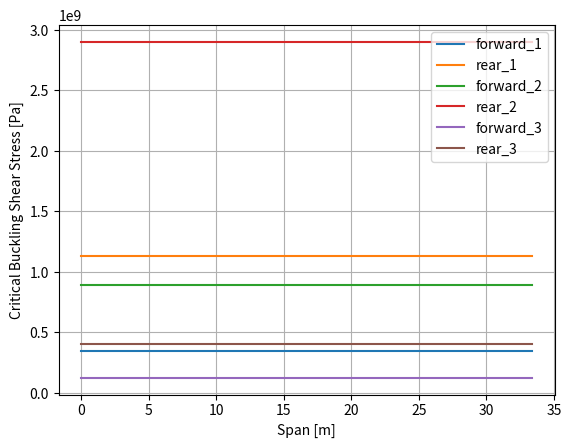
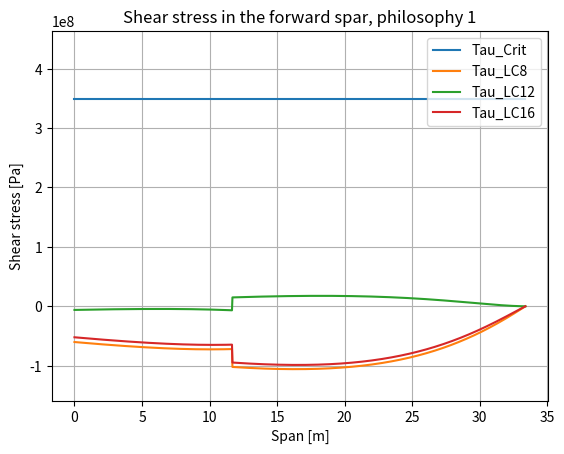
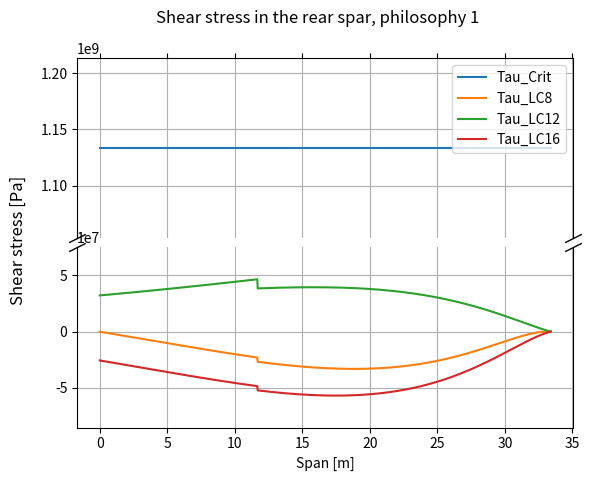
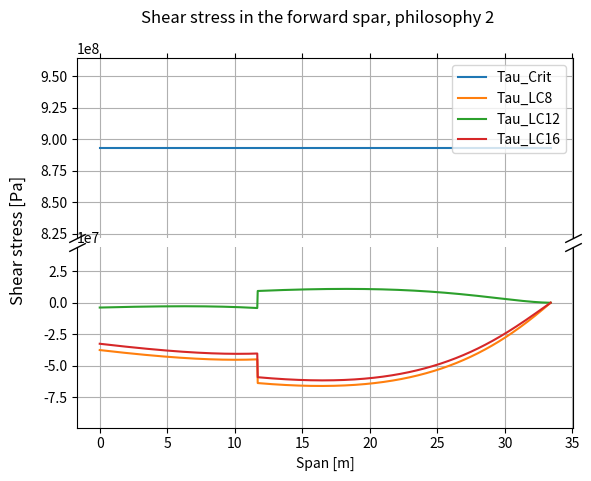
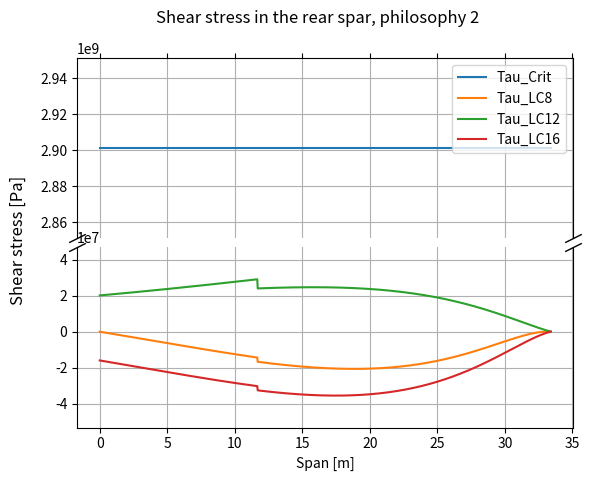
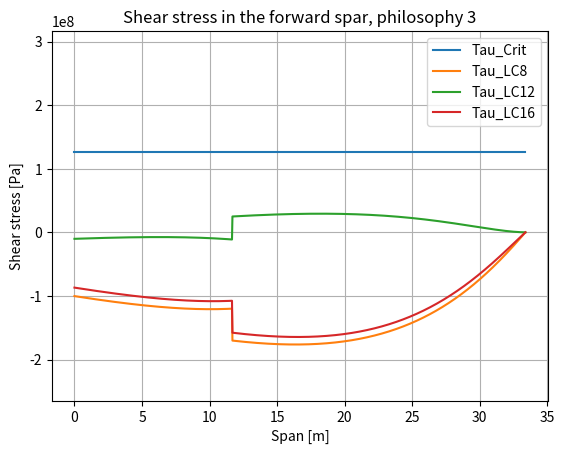
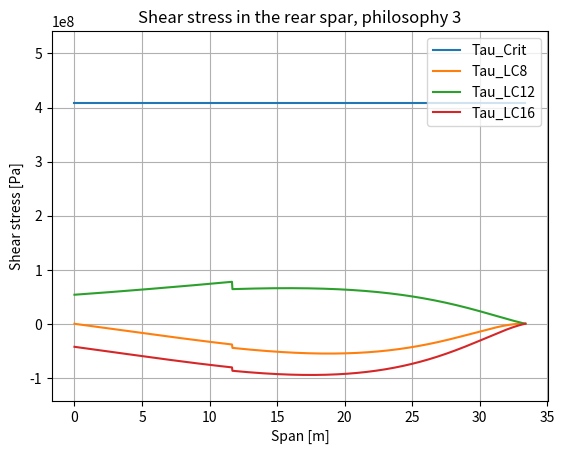

The script that saved these images, in order:
import math
import numpy as np
import matplotlib.pyplot as plt
#also check compressive failure for this component

t_fs_root_1 = 0.025
t_rs_root_1 = 0.025
t_fs_root_2 = 0.04
t_rs_root_2 = 0.04
t_fs_root_3 = 0.015
t_rs_root_3 = 0.015

### SETTING SOME CONSTANTS VOR THE FORMULAE

c_root = 11.59
c_tip = 3.25
wingspan = 66.78

pi = math.pi            # get pi from the math repository
E = 69 * (10 ** 9)      # define the young's modulus, in Pa
v = 0.33                # define the poissons ratio, no unit
k_s = 9.6               # define the k_s constant, found in figure 16 from the reader, no unit
k_v = 1.3


def get_chord(y):
    c = c_root - y * (c_root-c_tip) / (wingspan/2)
    return c

def get_forward_spar_lenth(y):
    l_fs = (0.045100 + 0.045200) * get_chord(y)
    return l_fs

def get_rear_spar_lenth(y):
    l_rs = (0.033900 + 0.016200) * get_chord(y)
    return l_rs

def get_thickness_forward_spar_1(y):
    t_fs_1 = t_fs_root_1 * get_chord(y) / get_chord(0)
    return t_fs_1

def get_thickness_rear_spar_1(y):
    t_rs_1 = t_rs_root_1 * get_chord(y) / get_chord(0)
    return t_rs_1

def get_thickness_forward_spar_2(y):
    t_fs_2 = t_fs_root_2 * get_chord(y) / get_chord(0)
    return t_fs_2

def get_thickness_rear_spar_2(y):
    t_rs_2 = t_rs_root_2 * get_chord(y) / get_chord(0)
    return t_rs_2

def get_thickness_forward_spar_3(y):
    t_fs_3 = t_fs_root_3 * get_chord(y) / get_chord(0)
    return t_fs_3

def get_thickness_rear_spar_3(y):
    t_rs_3 = t_rs_root_3 * get_chord(y) / get_chord(0)
    return t_rs_3

#get the ylist to do everything with
y_list = np.linspace(0, wingspan/2, num=1000, endpoint=True)



#### GET THE CRITICAL SHEAR STRESS FOR BOTH SPARS

def get_critical_shear_stress(pi, b, k_s, t, E, v):
    t_cr = (pi**2 * k_s * E) / (12 * (1 - v ** 2)) * (t/b)**2
    return t_cr

critical_shear_stress_forward_spar_list_1 = []
critical_shear_stress_rear_spar_list_1 = []
critical_shear_stress_forward_spar_list_2 = []
critical_shear_stress_rear_spar_list_2 = []
critical_shear_stress_forward_spar_list_3 = []
critical_shear_stress_rear_spar_list_3 = []
for y in y_list:
    critical_shear_stress_forward_spar_list_1.append(get_critical_shear_stress(pi, get_forward_spar_lenth(y), k_s, get_thickness_forward_spar_1(y), E, v))
    critical_shear_stress_rear_spar_list_1.append(get_critical_shear_stress(pi, get_rear_spar_lenth(y), k_s, get_thickness_rear_spar_1(y), E, v))
    critical_shear_stress_forward_spar_list_2.append(get_critical_shear_stress(pi, get_forward_spar_lenth(y), k_s, get_thickness_forward_spar_2(y), E, v))
    critical_shear_stress_rear_spar_list_2.append(get_critical_shear_stress(pi, get_rear_spar_lenth(y), k_s, get_thickness_rear_spar_2(y), E, v))
    critical_shear_stress_forward_spar_list_3.append(get_critical_shear_stress(pi, get_forward_spar_lenth(y), k_s, get_thickness_forward_spar_3(y), E, v))
    critical_shear_stress_rear_spar_list_3.append(get_critical_shear_stress(pi, get_rear_spar_lenth(y), k_s, get_thickness_rear_spar_3(y), E, v))

#check the calculations
plt.plot(y_list, critical_shear_stress_forward_spar_list_1)
plt.plot(y_list, critical_shear_stress_rear_spar_list_1)
plt.plot(y_list, critical_shear_stress_forward_spar_list_2)
plt.plot(y_list, critical_shear_stress_rear_spar_list_2)
plt.plot(y_list, critical_shear_stress_forward_spar_list_3)
plt.plot(y_list, critical_shear_stress_rear_spar_list_3)
plt.legend(["forward_1", "rear_1", "forward_2", "rear_2", "forward_3", "rear_3"])
plt.xlabel('Span [m]')
plt.ylabel('Critical Buckling Shear Stress [Pa]')
plt.grid()
plt.show()

##### GET THE SHEAR STRESS DUE TO SHEAR FORCE

def get_shear_functions(y_list):
    LC_8_shear = []
    LC_12_shear = []
    LC_16_shear = []
    for y in y_list:
        if y < 11.69:
            LC_8_shear.append(-1.7643233643147067 * y**4 + 26.55083716939181 * y**3 + 3358.583972792644 * y**2 + -27822.798128670238 * y + -1225433.3783305446)
            LC_12_shear.append(0.9784933304341741 * y ** 4 + -26.72072199357151 * y ** 3 + -1042.9512097953173 * y ** 2 + 7702.078406464768 * y + 529912.4293065071)
            LC_16_shear.append(-2.0008036049323445 * y ** 4 + 37.59176895469123 * y ** 3 + 3142.1526531781406 * y ** 2 + -13417.741226393178 * y + -1582191.8673072504)
        else:
            LC_8_shear.append(-1.7643233643147067 * y**4 + 26.55083716939181 * y**3 + 3358.583972792644 * y**2 + -27822.798128670238 * y + -1610817.128330534)
            LC_12_shear.append(0.9784933304341741 * y ** 4 + -26.72072199357151 * y ** 3 + -1042.9512097953173 * y ** 2 + 7702.078406464768 * y + 684065.9293065054)
            LC_16_shear.append(-2.0008036049323445 * y ** 4 + 37.59176895469123 * y ** 3 + 3142.1526531781406 * y ** 2 + -13417.741226393178 * y + -1967575.617307226)
    return LC_8_shear, LC_12_shear, LC_16_shear

LC_8_shear, LC_12_shear, LC_16_shear = get_shear_functions(y_list)

#check the calculations
#plt.plot(y_list, LC_8_shear)
#plt.plot(y_list, LC_12_shear)
#plt.plot(y_list, LC_16_shear)
#plt.show()

average_shear_stress_8_1_list = []
average_shear_stress_8_2_list = []
average_shear_stress_8_3_list = []
average_shear_stress_12_1_list = []
average_shear_stress_12_2_list = []
average_shear_stress_12_3_list = []
average_shear_stress_16_1_list = []
average_shear_stress_16_2_list = []
average_shear_stress_16_3_list = []

for i in range(len(y_list)):
    y = y_list[i]
    tau_average_8_1 = LC_8_shear[i] / (get_forward_spar_lenth(y) * get_thickness_forward_spar_1(y) + get_rear_spar_lenth(y) * get_thickness_rear_spar_1(y))
    tau_average_8_2 = LC_8_shear[i] / (get_forward_spar_lenth(y) * get_thickness_forward_spar_2(y) + get_rear_spar_lenth(y) * get_thickness_rear_spar_2(y))
    tau_average_8_3 = LC_8_shear[i] / (get_forward_spar_lenth(y) * get_thickness_forward_spar_3(y) + get_rear_spar_lenth(y) * get_thickness_rear_spar_3(y))
    tau_average_12_1 = LC_12_shear[i] / (get_forward_spar_lenth(y) * get_thickness_forward_spar_1(y) + get_rear_spar_lenth(y) * get_thickness_rear_spar_1(y))
    tau_average_12_2 = LC_12_shear[i] / (get_forward_spar_lenth(y) * get_thickness_forward_spar_2(y) + get_rear_spar_lenth(y) * get_thickness_rear_spar_2(y))
    tau_average_12_3 = LC_12_shear[i] / (get_forward_spar_lenth(y) * get_thickness_forward_spar_3(y) + get_rear_spar_lenth(y) * get_thickness_rear_spar_3(y))
    tau_average_16_1 = LC_16_shear[i] / (get_forward_spar_lenth(y) * get_thickness_forward_spar_1(y) + get_rear_spar_lenth(y) * get_thickness_rear_spar_1(y))
    tau_average_16_2 = LC_16_shear[i] / (get_forward_spar_lenth(y) * get_thickness_forward_spar_2(y) + get_rear_spar_lenth(y) * get_thickness_rear_spar_2(y))
    tau_average_16_3 = LC_16_shear[i] / (get_forward_spar_lenth(y) * get_thickness_forward_spar_3(y) + get_rear_spar_lenth(y) * get_thickness_rear_spar_3(y))

    average_shear_stress_8_1_list.append((tau_average_8_1))
    average_shear_stress_8_2_list.append((tau_average_8_2))
    average_shear_stress_8_3_list.append((tau_average_8_3))
    average_shear_stress_12_1_list.append((tau_average_12_1))
    average_shear_stress_12_2_list.append((tau_average_12_2))
    average_shear_stress_12_3_list.append((tau_average_12_3))
    average_shear_stress_16_1_list.append((tau_average_16_1))
    average_shear_stress_16_2_list.append((tau_average_16_2))
    average_shear_stress_16_3_list.append((tau_average_16_3))

    maximum_shear_stress_8_1_list = [i * k_v for i in average_shear_stress_8_1_list]
    maximum_shear_stress_8_2_list = [i * k_v for i in average_shear_stress_8_2_list]
    maximum_shear_stress_8_3_list = [i * k_v for i in average_shear_stress_8_3_list]
    maximum_shear_stress_12_1_list = [i * k_v for i in average_shear_stress_12_1_list]
    maximum_shear_stress_12_2_list = [i * k_v for i in average_shear_stress_12_2_list]
    maximum_shear_stress_12_3_list = [i * k_v for i in average_shear_stress_12_3_list]
    maximum_shear_stress_16_1_list = [i * k_v for i in average_shear_stress_16_1_list]
    maximum_shear_stress_16_2_list = [i * k_v for i in average_shear_stress_16_2_list]
    maximum_shear_stress_16_3_list = [i * k_v for i in average_shear_stress_16_3_list]

#check the calculations
#plt.plot(y_list, maximum_shear_stress_8_1_list)
#plt.plot(y_list, maximum_shear_stress_8_2_list)
#plt.plot(y_list, maximum_shear_stress_8_3_list)
#plt.plot(y_list, maximum_shear_stress_12_1_list)
#plt.plot(y_list, maximum_shear_stress_12_2_list)
#plt.plot(y_list, maximum_shear_stress_12_3_list)
#plt.plot(y_list, maximum_shear_stress_16_1_list)
#plt.plot(y_list, maximum_shear_stress_16_2_list)
#plt.plot(y_list, maximum_shear_stress_16_3_list)
#plt.legend(["av,tao_8_1", "av,tao_8_2", "av,tao_8_3", "av,tao_12_1", "av,tao_12_2", "av,tao_12_3", "av,tao_16_1", "av,tao_16_2", "av,tao_16_3"])
#plt.show()


###CONTRIBUTION OF TORQUE

def get_LC_8_torque(y):
    if y < 11.69:
        return -4.936650618346473 * y**4 + 335.5436542921075 * y**3 + 8009.420697124085 * y**2 + -1010097.9604714005 * y + 15577734.006808802
    else:
        return -4.936650618384433 * y**4 + 335.5436542929485 * y**3 + 8009.420697118811 * y**2 + -1010097.9604714005 * y + 18442679.692323517

def get_LC_12_torque(y):
    if y < 11.69:
        return 1.109847947180169 * y**4 + -162.7034547538029 * y**3 + 12610.129687494236 * y**2 + -481202.06432541495 * y + 9929226.911220081
    else:
        return 1.109847947180169 * y**4 + -162.7034547538029 * y**3 + 12610.129687491217 * y**2 + -481202.0643254161 * y + 6685718.310560216

def get_LC_16_torque(y):
    if y < 11.69:
        return -4.0265674601192325 * y**4 + 336.1076467822765 * y**3 + -1734.6018412792378 * y**2 + -458768.07825406635 * y + 6880148.502473444
    else:
        return -4.0265674601192325 * y**4 + 336.1076467822765 * y**3 + -1734.6018412792378 * y**2 + -458768.0782540611 * y + 9745094.187988076

def get_inclosed_area(y):
    return (get_forward_spar_lenth(y) + get_rear_spar_lenth(y)) * 0.55 * get_chord(y)

shear_stress_torque_LC_8_1_forward = []
shear_stress_torque_LC_8_1_rear = []
shear_stress_torque_LC_8_2_forward = []
shear_stress_torque_LC_8_2_rear = []
shear_stress_torque_LC_8_3_forward = []
shear_stress_torque_LC_8_3_rear = []
shear_stress_torque_LC_12_1_forward = []
shear_stress_torque_LC_12_1_rear = []
shear_stress_torque_LC_12_2_forward = []
shear_stress_torque_LC_12_2_rear = []
shear_stress_torque_LC_12_3_forward = []
shear_stress_torque_LC_12_3_rear = []
shear_stress_torque_LC_16_1_forward = []
shear_stress_torque_LC_16_1_rear = []
shear_stress_torque_LC_16_2_forward = []
shear_stress_torque_LC_16_2_rear = []
shear_stress_torque_LC_16_3_forward = []
shear_stress_torque_LC_16_3_rear = []

for y in y_list:
    shear_stress_torque_LC_8_1_forward.append(get_LC_8_torque(y) / (2 * get_inclosed_area(y) * get_thickness_forward_spar_1(y)))
    shear_stress_torque_LC_8_1_rear.append(get_LC_8_torque(y) / (2 * get_inclosed_area(y) * get_thickness_rear_spar_1(y)))
    shear_stress_torque_LC_8_2_forward.append(get_LC_8_torque(y) / (2 * get_inclosed_area(y) * get_thickness_forward_spar_2(y)))
    shear_stress_torque_LC_8_2_rear.append(get_LC_8_torque(y) / (2 * get_inclosed_area(y) * get_thickness_rear_spar_2(y)))
    shear_stress_torque_LC_8_3_forward.append(get_LC_8_torque(y) / (2 * get_inclosed_area(y) * get_thickness_forward_spar_3(y)))
    shear_stress_torque_LC_8_3_rear.append(get_LC_8_torque(y) / (2 * get_inclosed_area(y) * get_thickness_rear_spar_3(y)))
    shear_stress_torque_LC_12_1_forward.append(get_LC_12_torque(y) / (2 * get_inclosed_area(y) * get_thickness_forward_spar_1(y)))
    shear_stress_torque_LC_12_1_rear.append(get_LC_12_torque(y) / (2 * get_inclosed_area(y) * get_thickness_rear_spar_1(y)))
    shear_stress_torque_LC_12_2_forward.append(get_LC_12_torque(y) / (2 * get_inclosed_area(y) * get_thickness_forward_spar_2(y)))
    shear_stress_torque_LC_12_2_rear.append(get_LC_12_torque(y) / (2 * get_inclosed_area(y) * get_thickness_rear_spar_2(y)))
    shear_stress_torque_LC_12_3_forward.append(get_LC_12_torque(y) / (2 * get_inclosed_area(y) * get_thickness_forward_spar_3(y)))
    shear_stress_torque_LC_12_3_rear.append(get_LC_12_torque(y) / (2 * get_inclosed_area(y) * get_thickness_rear_spar_3(y)))
    shear_stress_torque_LC_16_1_forward.append(get_LC_16_torque(y) / (2 * get_inclosed_area(y) * get_thickness_forward_spar_1(y)))
    shear_stress_torque_LC_16_1_rear.append(get_LC_16_torque(y) / (2 * get_inclosed_area(y) * get_thickness_rear_spar_1(y)))
    shear_stress_torque_LC_16_2_forward.append(get_LC_16_torque(y) / (2 * get_inclosed_area(y) * get_thickness_forward_spar_2(y)))
    shear_stress_torque_LC_16_2_rear.append(get_LC_16_torque(y) / (2 * get_inclosed_area(y) * get_thickness_rear_spar_2(y)))
    shear_stress_torque_LC_16_3_forward.append(get_LC_16_torque(y) / (2 * get_inclosed_area(y) * get_thickness_forward_spar_3(y)))
    shear_stress_torque_LC_16_3_rear.append(get_LC_16_torque(y) / (2 * get_inclosed_area(y) * get_thickness_rear_spar_3(y)))

#plt.plot(y_list, shear_stress_torque_LC_8_1_forward)
#plt.plot(y_list, shear_stress_torque_LC_8_1_rear)
#plt.plot(y_list, shear_stress_torque_LC_8_2_forward)
#plt.plot(y_list, shear_stress_torque_LC_8_2_rear)
#plt.plot(y_list, shear_stress_torque_LC_8_3_forward)
#plt.plot(y_list, shear_stress_torque_LC_8_3_rear)
#plt.plot(y_list, shear_stress_torque_LC_12_1_forward)
#plt.plot(y_list, shear_stress_torque_LC_12_1_rear)
#plt.plot(y_list, shear_stress_torque_LC_12_2_forward)
#plt.plot(y_list, shear_stress_torque_LC_12_2_rear)
#plt.plot(y_list, shear_stress_torque_LC_12_3_forward)
#plt.plot(y_list, shear_stress_torque_LC_12_3_rear)
#plt.plot(y_list, shear_stress_torque_LC_16_1_forward)
#plt.plot(y_list, shear_stress_torque_LC_16_1_rear)
#plt.plot(y_list, shear_stress_torque_LC_16_2_forward)
#plt.plot(y_list, shear_stress_torque_LC_16_2_rear)
#plt.plot(y_list, shear_stress_torque_LC_16_3_forward)
#plt.plot(y_list, shear_stress_torque_LC_16_3_rear)
#plt.show()


shear_stress_LC_8_1_forward = []
shear_stress_LC_8_1_rear = []
shear_stress_LC_8_2_forward = []
shear_stress_LC_8_2_rear = []
shear_stress_LC_8_3_forward = []
shear_stress_LC_8_3_rear = []
shear_stress_LC_12_1_forward = []
shear_stress_LC_12_1_rear = []
shear_stress_LC_12_2_forward = []
shear_stress_LC_12_2_rear = []
shear_stress_LC_12_3_forward = []
shear_stress_LC_12_3_rear = []
shear_stress_LC_16_1_forward = []
shear_stress_LC_16_1_rear = []
shear_stress_LC_16_2_forward = []
shear_stress_LC_16_2_rear = []
shear_stress_LC_16_3_forward = []
shear_stress_LC_16_3_rear = []
for i in range(len(y_list)):
    shear_stress_LC_8_1_forward.append(average_shear_stress_8_1_list[i] - shear_stress_torque_LC_8_1_forward[i])
    shear_stress_LC_8_1_rear.append(average_shear_stress_8_1_list[i] + shear_stress_torque_LC_8_1_rear[i])
    shear_stress_LC_8_2_forward.append(average_shear_stress_8_2_list[i] - shear_stress_torque_LC_8_2_forward[i])
    shear_stress_LC_8_2_rear.append(average_shear_stress_8_2_list[i] + shear_stress_torque_LC_8_2_rear[i])
    shear_stress_LC_8_3_forward.append(average_shear_stress_8_3_list[i] - shear_stress_torque_LC_8_3_forward[i])
    shear_stress_LC_8_3_rear.append(average_shear_stress_8_3_list[i] + shear_stress_torque_LC_8_3_rear[i])
    shear_stress_LC_12_1_forward.append(average_shear_stress_12_1_list[i] - shear_stress_torque_LC_12_1_forward[i])
    shear_stress_LC_12_1_rear.append(average_shear_stress_12_1_list[i] + shear_stress_torque_LC_12_1_rear[i])
    shear_stress_LC_12_2_forward.append(average_shear_stress_12_2_list[i] - shear_stress_torque_LC_12_2_forward[i])
    shear_stress_LC_12_2_rear.append(average_shear_stress_12_2_list[i] + shear_stress_torque_LC_12_2_rear[i])
    shear_stress_LC_12_3_forward.append(average_shear_stress_12_3_list[i] - shear_stress_torque_LC_12_3_forward[i])
    shear_stress_LC_12_3_rear.append(average_shear_stress_12_3_list[i] + shear_stress_torque_LC_12_3_rear[i])
    shear_stress_LC_16_1_forward.append(average_shear_stress_16_1_list[i] - shear_stress_torque_LC_16_1_forward[i])
    shear_stress_LC_16_1_rear.append(average_shear_stress_16_1_list[i] + shear_stress_torque_LC_16_1_rear[i])
    shear_stress_LC_16_2_forward.append(average_shear_stress_16_2_list[i] - shear_stress_torque_LC_16_2_forward[i])
    shear_stress_LC_16_2_rear.append(average_shear_stress_16_2_list[i] + shear_stress_torque_LC_16_2_rear[i])
    shear_stress_LC_16_3_forward.append(average_shear_stress_16_3_list[i] - shear_stress_torque_LC_16_3_forward[i])
    shear_stress_LC_16_3_rear.append(average_shear_stress_16_3_list[i] + shear_stress_torque_LC_16_3_rear[i])

#PLOTTING OF THE DIFFERENT PHILOSOPHYS AND FORWARD OR REAR

#Desing philosophy 1
#Front
#fig, (ax1, ax2) = plt.subplots(2, 1, sharex=True)
#fig.subplots_adjust(hspace=0.05)
plt.plot(y_list, critical_shear_stress_forward_spar_list_1, '-', label='Tau_Crit')
plt.plot(y_list, shear_stress_LC_8_1_forward, '-', label='Tau_LC8')
plt.plot(y_list, shear_stress_LC_12_1_forward, '-', label='Tau_LC12')
plt.plot(y_list, shear_stress_LC_16_1_forward, '-', label='Tau_LC16')
plt.title('Shear stress in the forward spar, philosophy 1')
#ax2.plot(y_list, critical_shear_stress_forward_spar_list_1, '-', label='Tau_Crit')
#ax2.plot(y_list, shear_stress_LC_8_1_forward, '-', label='Tau_LC8')
#ax2.plot(y_list, shear_stress_LC_12_1_forward, '-', label='Tau_LC12')
#ax2.plot(y_list, shear_stress_LC_16_1_forward, '-', label='Tau_LC16')
plt.legend(loc = 'upper right')
plt.xlabel('Span [m]')
plt.ylabel('Shear stress [Pa]')
minimum = min(min(shear_stress_LC_8_1_forward), min(shear_stress_LC_12_1_forward), min(shear_stress_LC_16_1_forward))
maximum = max(max(shear_stress_LC_8_1_forward), max(shear_stress_LC_12_1_forward), max(shear_stress_LC_16_1_forward))
plt.ylim(minimum - 0.5 * max(abs(minimum), abs(maximum)), critical_shear_stress_forward_spar_list_1[0] + 0.5 * (maximum - minimum + max(abs(minimum), abs(maximum))))  # outliers only
#ax2.set_ylim(minimum - 0.5 * max(abs(minimum), abs(maximum)), maximum + 0.5 * max(abs(minimum), abs(maximum)))
#ax1.spines.bottom.set_visible(False)
#ax2.spines.top.set_visible(False)
#ax1.xaxis.tick_top()
#ax1.tick_params(labeltop=False)  # don't put tick labels at the top
#ax2.xaxis.tick_bottom()
#d = .5  # proportion of vertical to horizontal extent of the slanted line
#kwargs = dict(marker=[(-1, -d), (1, d)], markersize=12, linestyle="none", color='k', mec='k', mew=1, clip_on=False)
#ax1.plot([0, 1], [0, 0], transform=ax1.transAxes, **kwargs)
#ax2.plot([0, 1], [1, 1], transform=ax2.transAxes, **kwargs)
plt.grid()
plt.show()
l=0
for i in range(len(y_list)):
    if shear_stress_LC_8_1_forward[i] < critical_shear_stress_forward_spar_list_1[i] and shear_stress_LC_12_1_forward[i] < critical_shear_stress_forward_spar_list_1[i] and shear_stress_LC_16_1_forward[i] < critical_shear_stress_forward_spar_list_1[i]:
        l+=1
    else:
        print("philosophy 1, forward spar: fail")
if l == len(y_list):
    print("philosophy 1, forward spar: pass")

#Rear
fig, (ax1, ax2) = plt.subplots(2, 1, sharex=True)
fig.subplots_adjust(hspace=0.05)
ax1.plot(y_list, critical_shear_stress_rear_spar_list_1, '-', label='Tau_Crit')
ax1.plot(y_list, shear_stress_LC_8_1_rear, '-', label='Tau_LC8')
ax1.plot(y_list, shear_stress_LC_12_1_rear, '-', label='Tau_LC12')
ax1.plot(y_list, shear_stress_LC_16_1_rear, '-', label='Tau_LC16')
plt.suptitle('Shear stress in the rear spar, philosophy 1')
ax2.plot(y_list, critical_shear_stress_rear_spar_list_1, '-', label='Tau_Crit')
ax2.plot(y_list, shear_stress_LC_8_1_rear, '-', label='Tau_LC8')
ax2.plot(y_list, shear_stress_LC_12_1_rear, '-', label='Tau_LC12')
ax2.plot(y_list, shear_stress_LC_16_1_rear, '-', label='Tau_LC16')
ax1.legend(loc = 'upper right')
plt.xlabel('Span [m]')
fig.supylabel('Shear stress [Pa]')
minimum = min(min(shear_stress_LC_8_1_rear), min(shear_stress_LC_12_1_rear), min(shear_stress_LC_16_1_rear))
maximum = max(max(shear_stress_LC_8_1_rear), max(shear_stress_LC_12_1_rear), max(shear_stress_LC_16_1_rear))
ax1.set_ylim(critical_shear_stress_rear_spar_list_1[0] - 0.5 * (maximum - minimum + max(abs(minimum), abs(maximum))), critical_shear_stress_rear_spar_list_1[0] + 0.5 * (maximum - minimum + max(abs(minimum), abs(maximum))))  # outliers only
ax2.set_ylim(minimum - 0.5 * max(abs(minimum), abs(maximum)), maximum + 0.5 * max(abs(minimum), abs(maximum)))
ax1.spines.bottom.set_visible(False)
ax2.spines.top.set_visible(False)
ax1.xaxis.tick_top()
ax1.tick_params(labeltop=False)  # don't put tick labels at the top
ax2.xaxis.tick_bottom()
d = .5  # proportion of vertical to horizontal extent of the slanted line
kwargs = dict(marker=[(-1, -d), (1, d)], markersize=12, linestyle="none", color='k', mec='k', mew=1, clip_on=False)
ax1.plot([0, 1], [0, 0], transform=ax1.transAxes, **kwargs)
ax2.plot([0, 1], [1, 1], transform=ax2.transAxes, **kwargs)
ax1.grid()
ax2.grid()
plt.show()
l=0
for i in range(len(y_list)):
    if shear_stress_LC_8_1_rear[i] < critical_shear_stress_rear_spar_list_1[i] and shear_stress_LC_12_1_rear[i] < critical_shear_stress_rear_spar_list_1[i] and shear_stress_LC_16_1_rear[i] < critical_shear_stress_rear_spar_list_1[i]:
        l+=1
    else:
        print("philosophy 1, rear spar: fail")
if l == len(y_list):
    print("philosophy 1, rear spar: pass")

#Desing philosophy 2
#Front
fig, (ax1, ax2) = plt.subplots(2, 1, sharex=True)
fig.subplots_adjust(hspace=0.05)
ax1.plot(y_list, critical_shear_stress_forward_spar_list_2, '-', label='Tau_Crit')
ax1.plot(y_list, shear_stress_LC_8_2_forward, '-', label='Tau_LC8')
ax1.plot(y_list, shear_stress_LC_12_2_forward, '-', label='Tau_LC12')
ax1.plot(y_list, shear_stress_LC_16_2_forward, '-', label='Tau_LC16')
plt.suptitle('Shear stress in the forward spar, philosophy 2')
ax2.plot(y_list, critical_shear_stress_forward_spar_list_2, '-', label='Tau_Crit')
ax2.plot(y_list, shear_stress_LC_8_2_forward, '-', label='Tau_LC8')
ax2.plot(y_list, shear_stress_LC_12_2_forward, '-', label='Tau_LC12')
ax2.plot(y_list, shear_stress_LC_16_2_forward, '-', label='Tau_LC16')
ax1.legend(loc = 'upper right')
plt.xlabel('Span [m]')
fig.supylabel('Shear stress [Pa]')
minimum = min(min(shear_stress_LC_8_2_forward), min(shear_stress_LC_12_2_forward), min(shear_stress_LC_16_2_forward))
maximum = max(max(shear_stress_LC_8_2_forward), max(shear_stress_LC_12_2_forward), max(shear_stress_LC_16_2_forward))
ax1.set_ylim(critical_shear_stress_forward_spar_list_2[0] - 0.5 * (maximum - minimum + max(abs(minimum), abs(maximum))), critical_shear_stress_forward_spar_list_2[0] + 0.5 * (maximum - minimum + max(abs(minimum), abs(maximum))))  # outliers only
ax2.set_ylim(minimum - 0.5 * max(abs(minimum), abs(maximum)), maximum + 0.5 * max(abs(minimum), abs(maximum)))
ax1.spines.bottom.set_visible(False)
ax2.spines.top.set_visible(False)
ax1.xaxis.tick_top()
ax1.tick_params(labeltop=False)  # don't put tick labels at the top
ax2.xaxis.tick_bottom()
d = .5  # proportion of vertical to horizontal extent of the slanted line
kwargs = dict(marker=[(-1, -d), (1, d)], markersize=12, linestyle="none", color='k', mec='k', mew=1, clip_on=False)
ax1.plot([0, 1], [0, 0], transform=ax1.transAxes, **kwargs)
ax2.plot([0, 1], [1, 1], transform=ax2.transAxes, **kwargs)
ax1.grid()
ax2.grid()
plt.show()
l=0
for i in range(len(y_list)):
    if shear_stress_LC_8_2_forward[i] < critical_shear_stress_forward_spar_list_2[i] and shear_stress_LC_12_2_forward[i] < critical_shear_stress_forward_spar_list_2[i] and shear_stress_LC_16_2_forward[i] < critical_shear_stress_forward_spar_list_2[i]:
        l+=1
    else:
        print("philosophy 2, forward spar: fail")
if l == len(y_list):
    print("philosophy 2, forward spar: pass")

#Rear
fig, (ax1, ax2) = plt.subplots(2, 1, sharex=True)
fig.subplots_adjust(hspace=0.05)
ax1.plot(y_list, critical_shear_stress_rear_spar_list_2, '-', label='Tau_Crit')
ax1.plot(y_list, shear_stress_LC_8_2_rear, '-', label='Tau_LC8')
ax1.plot(y_list, shear_stress_LC_12_2_rear, '-', label='Tau_LC12')
ax1.plot(y_list, shear_stress_LC_16_2_rear, '-', label='Tau_LC16')
plt.suptitle('Shear stress in the rear spar, philosophy 2')
ax2.plot(y_list, critical_shear_stress_rear_spar_list_2, '-', label='Tau_Crit')
ax2.plot(y_list, shear_stress_LC_8_2_rear, '-', label='Tau_LC8')
ax2.plot(y_list, shear_stress_LC_12_2_rear, '-', label='Tau_LC12')
ax2.plot(y_list, shear_stress_LC_16_2_rear, '-', label='Tau_LC16')
ax1.legend(loc = 'upper right')
plt.xlabel('Span [m]')
fig.supylabel('Shear stress [Pa]')
minimum = min(min(shear_stress_LC_8_2_rear), min(shear_stress_LC_12_2_rear), min(shear_stress_LC_16_2_rear))
maximum = max(max(shear_stress_LC_8_2_rear), max(shear_stress_LC_12_2_rear), max(shear_stress_LC_16_2_rear))
ax1.set_ylim(critical_shear_stress_rear_spar_list_2[0] - 0.5 * (maximum - minimum + max(abs(minimum), abs(maximum))), critical_shear_stress_rear_spar_list_2[0] + 0.5 * (maximum - minimum + max(abs(minimum), abs(maximum))))  # outliers only
ax2.set_ylim(minimum - 0.5 * max(abs(minimum), abs(maximum)), maximum + 0.5 * max(abs(minimum), abs(maximum)))
ax1.spines.bottom.set_visible(False)
ax2.spines.top.set_visible(False)
ax1.xaxis.tick_top()
ax1.tick_params(labeltop=False)  # don't put tick labels at the top
ax2.xaxis.tick_bottom()
d = .5  # proportion of vertical to horizontal extent of the slanted line
kwargs = dict(marker=[(-1, -d), (1, d)], markersize=12, linestyle="none", color='k', mec='k', mew=1, clip_on=False)
ax1.plot([0, 1], [0, 0], transform=ax1.transAxes, **kwargs)
ax2.plot([0, 1], [1, 1], transform=ax2.transAxes, **kwargs)
ax1.grid()
ax2.grid()
plt.show()
l=0
for i in range(len(y_list)):
    if shear_stress_LC_8_1_rear[i] < critical_shear_stress_rear_spar_list_1[i] and shear_stress_LC_12_1_rear[i] < critical_shear_stress_rear_spar_list_1[i] and shear_stress_LC_16_1_rear[i] < critical_shear_stress_rear_spar_list_1[i]:
        l+=1
    else:
        print("philosophy 2, rear spar: fail")
if l == len(y_list):
    print("philosophy 2, rear spar: pass")

#Desing philosophy 3
#Front
#fig, (ax1, ax2) = plt.subplots(2, 1, sharex=True)
#fig.subplots_adjust(hspace=0.05)
plt.plot(y_list, critical_shear_stress_forward_spar_list_3, '-', label='Tau_Crit')
plt.plot(y_list, shear_stress_LC_8_3_forward, '-', label='Tau_LC8')
plt.plot(y_list, shear_stress_LC_12_3_forward, '-', label='Tau_LC12')
plt.plot(y_list, shear_stress_LC_16_3_forward, '-', label='Tau_LC16')
plt.title('Shear stress in the forward spar, philosophy 3')
#ax2.plot(y_list, critical_shear_stress_forward_spar_list_3, '-', label='Tau_Crit')
#ax2.plot(y_list, shear_stress_LC_8_3_forward, '-', label='Tau_LC8')
#ax2.plot(y_list, shear_stress_LC_12_3_forward, '-', label='Tau_LC12')
#ax2.plot(y_list, shear_stress_LC_16_3_forward, '-', label='Tau_LC16')
plt.legend(loc = 'upper right')
plt.xlabel('Span [m]')
plt.ylabel('Shear stress [Pa]')
minimum = min(min(shear_stress_LC_8_3_forward), min(shear_stress_LC_12_3_forward), min(shear_stress_LC_16_3_forward))
maximum = max(max(shear_stress_LC_8_3_forward), max(shear_stress_LC_12_3_forward), max(shear_stress_LC_16_3_forward))
plt.ylim(minimum - 0.5 * max(abs(minimum), abs(maximum)), critical_shear_stress_forward_spar_list_3[0] + 0.5 * (maximum - minimum + max(abs(minimum), abs(maximum))))  # outliers only
#ax2.set_ylim(minimum - 0.5 * max(abs(minimum), abs(maximum)), maximum + 0.5 * max(abs(minimum), abs(maximum)))
#ax1.spines.bottom.set_visible(False)
#ax2.spines.top.set_visible(False)
#ax1.xaxis.tick_top()
#ax1.tick_params(labeltop=False)  # don't put tick labels at the top
#ax2.xaxis.tick_bottom()
#d = .5  # proportion of vertical to horizontal extent of the slanted line
#kwargs = dict(marker=[(-1, -d), (1, d)], markersize=12, linestyle="none", color='k', mec='k', mew=1, clip_on=False)
#ax1.plot([0, 1], [0, 0], transform=ax1.transAxes, **kwargs)
#ax2.plot([0, 1], [1, 1], transform=ax2.transAxes, **kwargs)
plt.grid()
plt.show()
l=0
for i in range(len(y_list)):
    if shear_stress_LC_8_3_forward[i] < critical_shear_stress_forward_spar_list_3[i] and shear_stress_LC_12_3_forward[i] < critical_shear_stress_forward_spar_list_3[i] and shear_stress_LC_16_3_forward[i] < critical_shear_stress_forward_spar_list_3[i]:
        l+=1
    else:
        print("philosophy 3, forward spar: fail")
if l == len(y_list):
    print("philosophy 3, forward spar: pass")

#Rear
#fig, (ax1, ax2) = plt.subplots(2, 1, sharex=True)
#fig.subplots_adjust(hspace=0.05)
plt.plot(y_list, critical_shear_stress_rear_spar_list_3, '-', label='Tau_Crit')
plt.plot(y_list, shear_stress_LC_8_3_rear, '-', label='Tau_LC8')
plt.plot(y_list, shear_stress_LC_12_3_rear, '-', label='Tau_LC12')
plt.plot(y_list, shear_stress_LC_16_3_rear, '-', label='Tau_LC16')
plt.title('Shear stress in the rear spar, philosophy 3')
#ax2.plot(y_list, critical_shear_stress_rear_spar_list_3, '-', label='Tau_Crit')
#ax2.plot(y_list, shear_stress_LC_8_3_rear, '-', label='Tau_LC8')
#ax2.plot(y_list, shear_stress_LC_12_3_rear, '-', label='Tau_LC12')
#ax2.plot(y_list, shear_stress_LC_16_3_rear, '-', label='Tau_LC16')
plt.legend(loc = 'upper right')
plt.xlabel('Span [m]')
plt.ylabel('Shear stress [Pa]')
minimum = min(min(shear_stress_LC_8_3_rear), min(shear_stress_LC_12_3_rear), min(shear_stress_LC_16_3_rear))
maximum = max(max(shear_stress_LC_8_3_rear), max(shear_stress_LC_12_3_rear), max(shear_stress_LC_16_3_rear))
plt.ylim(minimum - 0.5 * max(abs(minimum), abs(maximum)), critical_shear_stress_rear_spar_list_3[0] + 0.5 * (maximum - minimum + max(abs(minimum), abs(maximum))))  # outliers only
#ax2.set_ylim(minimum - 0.5 * max(abs(minimum), abs(maximum)), maximum + 0.5 * max(abs(minimum), abs(maximum)))
#ax1.spines.bottom.set_visible(False)
#ax2.spines.top.set_visible(False)
#ax1.xaxis.tick_top()
#ax1.tick_params(labeltop=False)  # don't put tick labels at the top
#ax2.xaxis.tick_bottom()
#d = .5  # proportion of vertical to horizontal extent of the slanted line
#kwargs = dict(marker=[(-1, -d), (1, d)], markersize=12, linestyle="none", color='k', mec='k', mew=1, clip_on=False)
#ax1.plot([0, 1], [0, 0], transform=ax1.transAxes, **kwargs)
#ax2.plot([0, 1], [1, 1], transform=ax2.transAxes, **kwargs)
plt.grid()
plt.show()
l=0
for i in range(len(y_list)):
    if shear_stress_LC_8_3_rear[i] < critical_shear_stress_rear_spar_list_3[i] and shear_stress_LC_12_3_rear[i] < critical_shear_stress_rear_spar_list_3[i] and shear_stress_LC_16_3_rear[i] < critical_shear_stress_rear_spar_list_3[i]:
        l+=1
    else:
        print("philosophy 3, rear spar: fail")
if l == len(y_list):
    print("philosophy 3, rear spar: pass")
